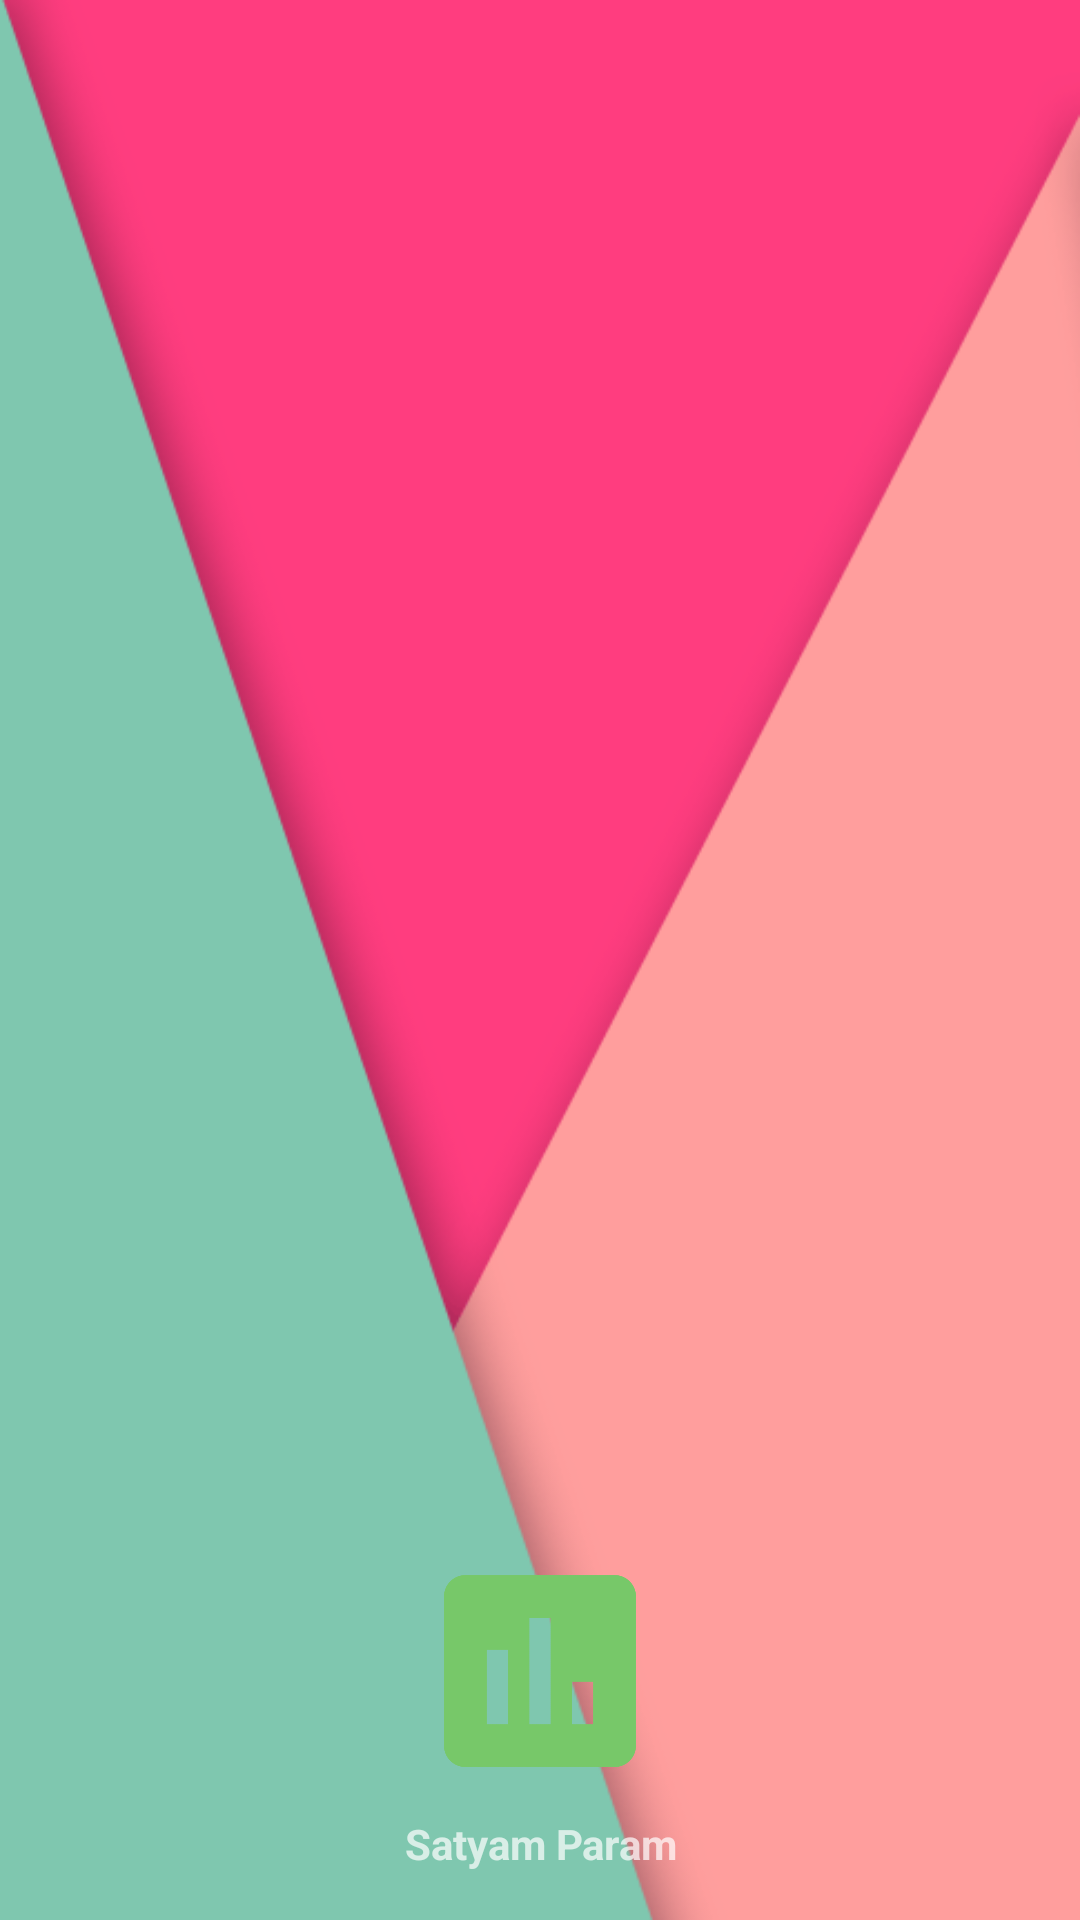

Android layout source for this screen:
<!-- AndroidManifest.xml: fallback theme Theme.MaterialComponents.DayNight.NoActionBar -->
<!-- res/layout/nav_header_home.xml -->
<?xml version="1.0" encoding="utf-8"?>
<LinearLayout xmlns:android="http://schemas.android.com/apk/res/android"
    android:layout_width="match_parent"
    android:layout_height="@dimen/nav_header_height"
    android:gravity="bottom"
    android:orientation="vertical"
    android:paddingBottom="@dimen/activity_vertical_margin"
    android:paddingLeft="@dimen/activity_horizontal_margin"
    android:paddingRight="@dimen/activity_horizontal_margin"
    android:background="@drawable/bg"
    android:paddingTop="@dimen/activity_vertical_margin"
    android:theme="@style/ThemeOverlay.AppCompat.Dark">

    <ImageView
        android:id="@+id/imageView"
        android:layout_width="80dp"
        android:layout_height="80dp"
        android:layout_gravity="center_horizontal"
        android:paddingTop="@dimen/nav_header_vertical_spacing"
        android:src="@drawable/logo"/>

    <TextView
        android:layout_width="match_parent"
        android:layout_height="wrap_content"
        android:paddingTop="@dimen/nav_header_vertical_spacing"

        android:gravity="center_horizontal"
        android:textStyle="bold"
        android:textColor="@color/bootstrap_brand_danger"
        android:text="Satyam Param" />



</LinearLayout>
<!-- resources referenced by this layout -->
<resources>
  <dimen name="activity_horizontal_margin">16dp</dimen>
  <dimen name="activity_vertical_margin">16dp</dimen>
  <dimen name="nav_header_height">160dp</dimen>
  <dimen name="nav_header_vertical_spacing">16dp</dimen>
  <!-- drawable bg: png bitmap (drawable, 25637 bytes) -->
  <!-- drawable logo: png bitmap (drawable, 6432 bytes) -->
</resources>
